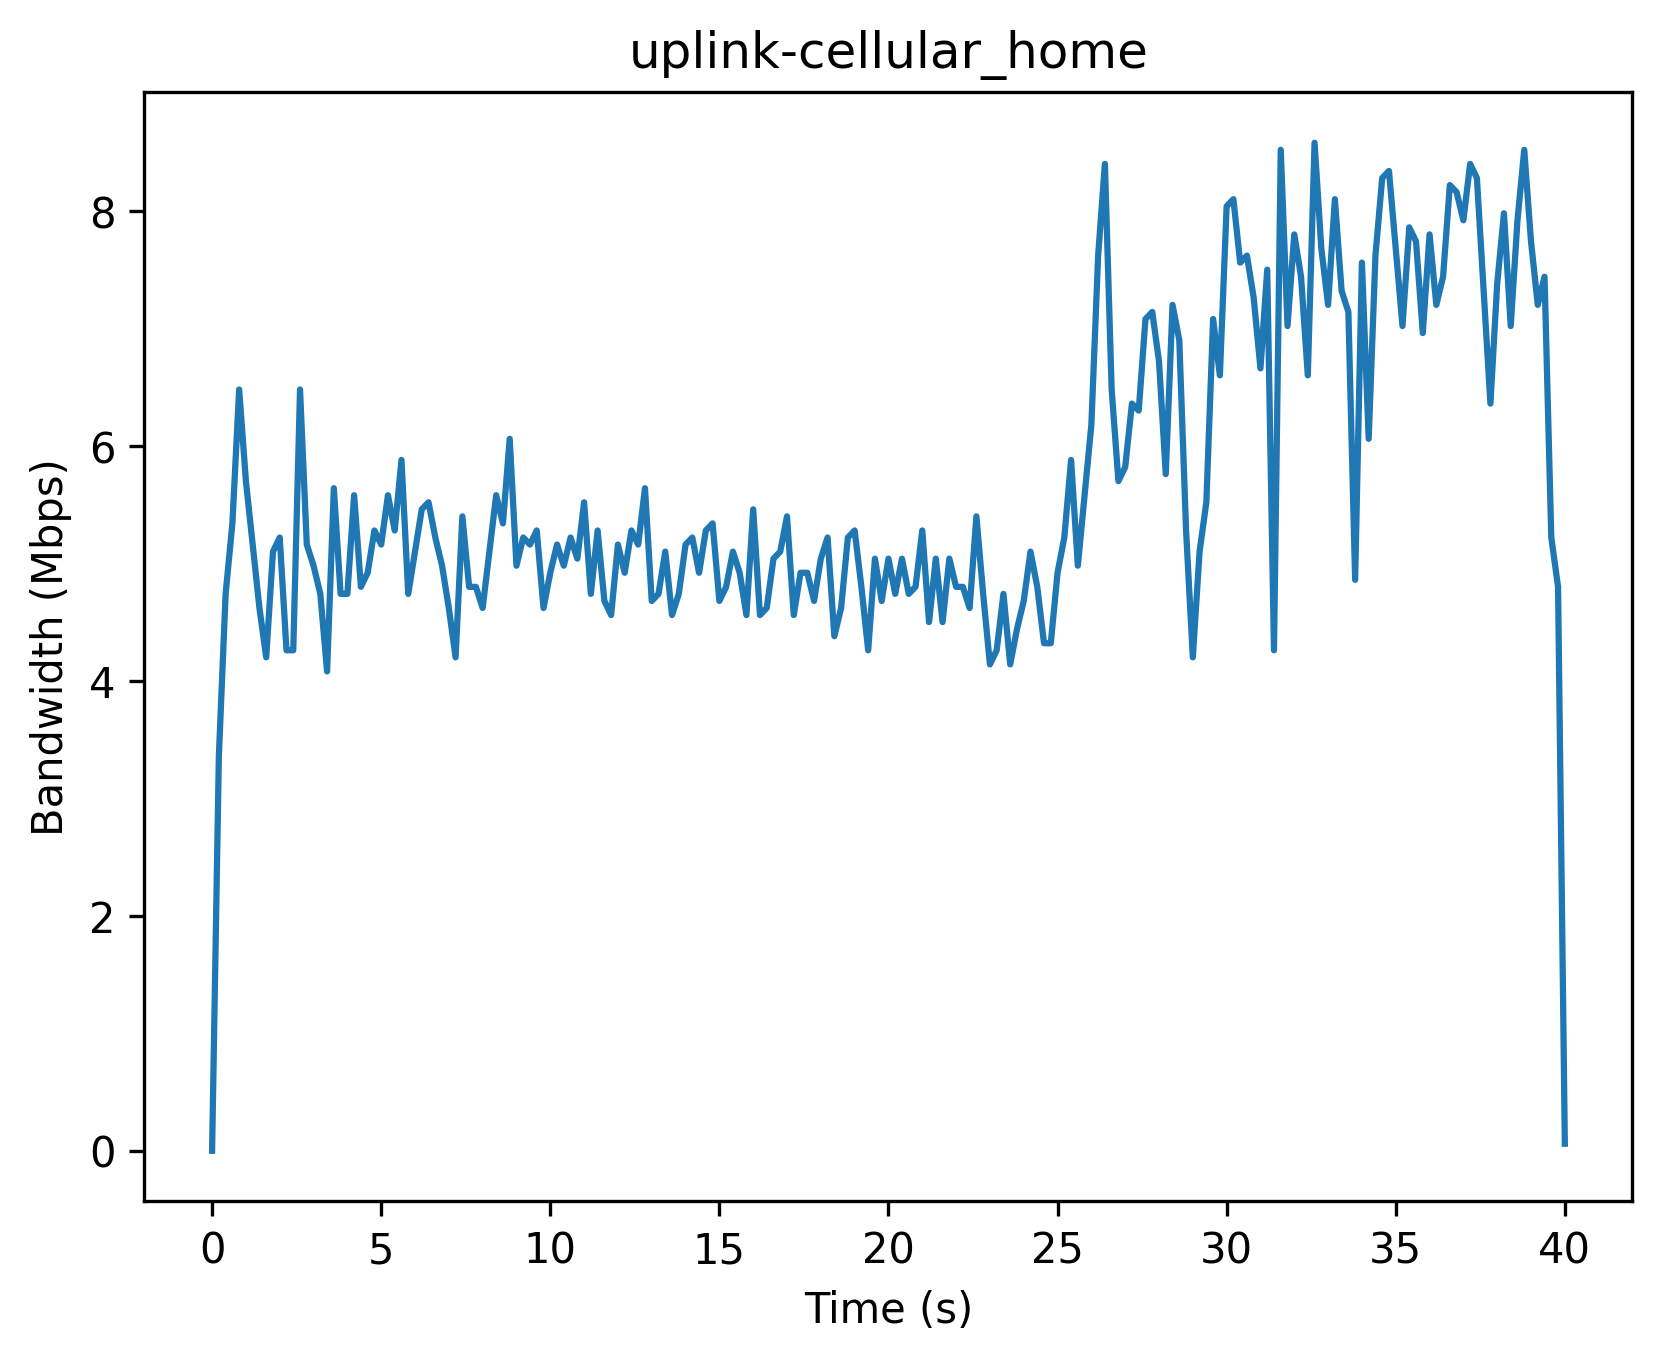

Values plotted in this chart, from the file beside it:
Timestamp (s), Bandwidth (Mbps)
0, 0
0.2, 3.36
0.4, 4.74
0.6, 5.34
0.8, 6.48
1.0, 5.7
1.2, 5.16
1.4, 4.62
1.6, 4.2
1.8, 5.1
2.0, 5.22
2.2, 4.26
2.4, 4.26
2.6, 6.48
2.8, 5.16
3.0, 4.98
3.2, 4.74
3.4, 4.08
3.6, 5.64
3.8, 4.74
4.0, 4.74
4.2, 5.58
4.4, 4.8
4.6, 4.92
4.8, 5.28
5.0, 5.16
5.2, 5.58
5.4, 5.28
5.6, 5.88
5.8, 4.74
6.0, 5.1
6.2, 5.46
6.4, 5.52
6.6, 5.22
6.8, 4.98
7.0, 4.62
7.2, 4.2
7.4, 5.4
7.6, 4.8
7.8, 4.8
8.0, 4.62
8.2, 5.1
8.4, 5.58
8.6, 5.34
8.8, 6.06
9.0, 4.98
9.2, 5.22
9.4, 5.16
9.6, 5.28
9.8, 4.62
10.0, 4.92
10.2, 5.16
10.4, 4.98
10.6, 5.22
10.8, 5.04
11.0, 5.52
11.2, 4.74
11.4, 5.28
11.6, 4.68
11.8, 4.56
... 141 more rows
